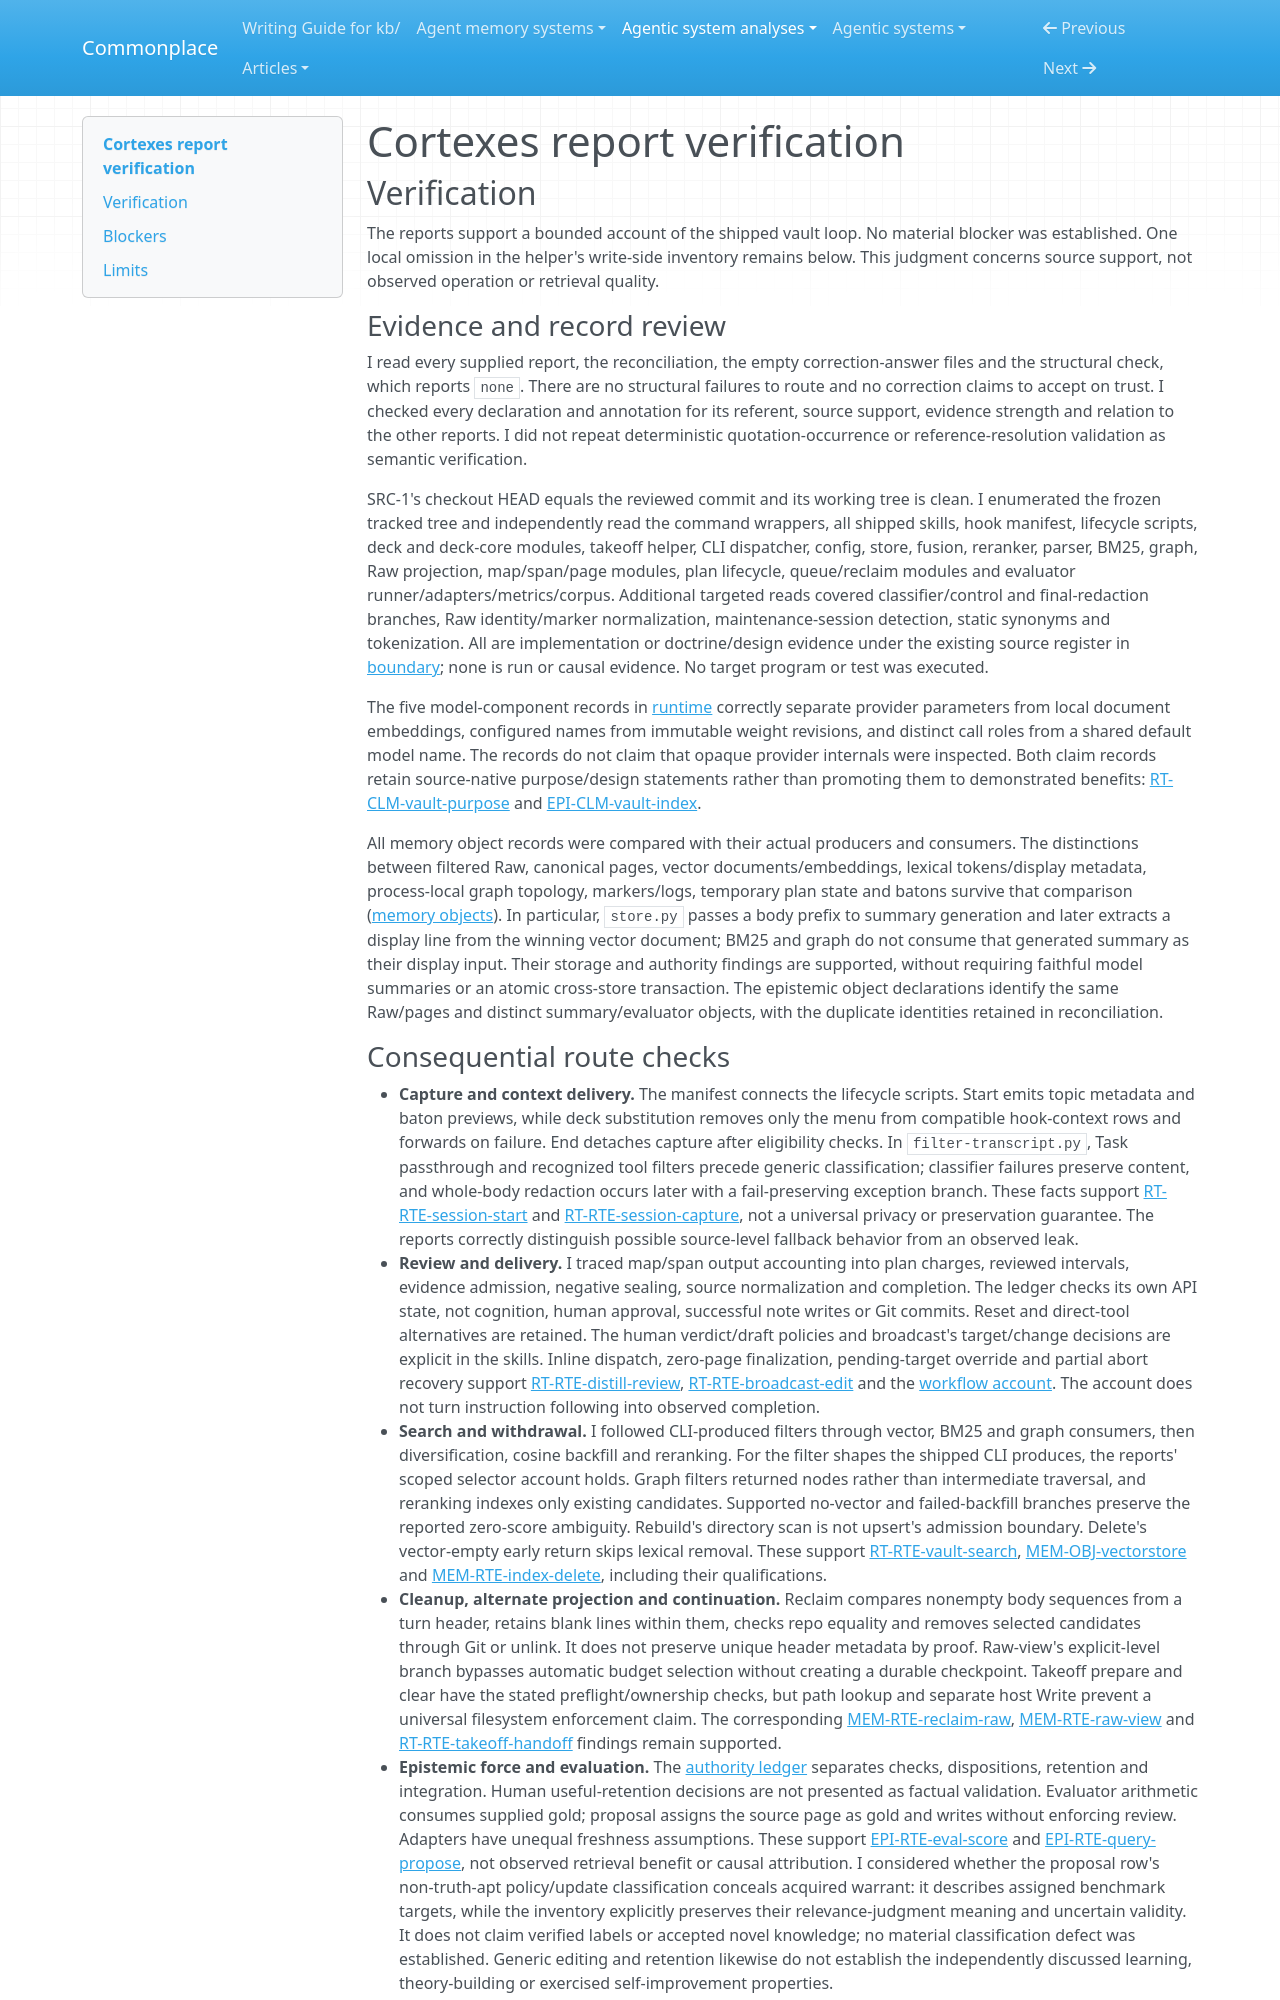

repository: zby/commonplace · page: agentic-system-analyses/retained/xbluesky--cortexes/report-verification/index.html · generator: mkdocs

---
type: agentic-system-analyses/types/agentic-system-verification.md
description: "Independent report verification of Cortexes capture, vault maintenance, retrieval and evaluation at the frozen commit."
run-id: AAS-2026-11-08-cortexes-af94078f2405-01
reviewed-boundary: "2b8e79f0099203e0453147b708346349952bb963"
---

# Cortexes report verification

## Verification

The reports support a bounded account of the shipped vault loop. No material blocker was established. One local omission in the helper's write-side inventory remains below. This judgment concerns source support, not observed operation or retrieval quality.

### Evidence and record review

I read every supplied report, the reconciliation, the empty correction-answer files and the structural check, which reports `none`. There are no structural failures to route and no correction claims to accept on trust. I checked every declaration and annotation for its referent, source support, evidence strength and relation to the other reports. I did not repeat deterministic quotation-occurrence or reference-resolution validation as semantic verification.

SRC-1's checkout HEAD equals the reviewed commit and its working tree is clean. I enumerated the frozen tracked tree and independently read the command wrappers, all shipped skills, hook manifest, lifecycle scripts, deck and deck-core modules, takeoff helper, CLI dispatcher, config, store, fusion, reranker, parser, BM25, graph, Raw projection, map/span/page modules, plan lifecycle, queue/reclaim modules and evaluator runner/adapters/metrics/corpus. Additional targeted reads covered classifier/control and final-redaction branches, Raw identity/marker normalization, maintenance-session detection, static synonyms and tokenization. All are implementation or doctrine/design evidence under the existing source register in [boundary](boundary.md#source-register); none is run or causal evidence. No target program or test was executed.

The five model-component records in [runtime](runtime.md#components) correctly separate provider parameters from local document embeddings, configured names from immutable weight revisions, and distinct call roles from a shared default model name. The records do not claim that opaque provider internals were inspected. Both claim records retain source-native purpose/design statements rather than promoting them to demonstrated benefits: [RT-CLM-vault-purpose](runtime.md#rt-clm-vault-purpose) and [EPI-CLM-vault-index](epistemic.md#epi-clm-vault-index).

All memory object records were compared with their actual producers and consumers. The distinctions between filtered Raw, canonical pages, vector documents/embeddings, lexical tokens/display metadata, process-local graph topology, markers/logs, temporary plan state and batons survive that comparison ([memory objects](memory.md#operative-objects)). In particular, `store.py` passes a body prefix to summary generation and later extracts a display line from the winning vector document; BM25 and graph do not consume that generated summary as their display input. Their storage and authority findings are supported, without requiring faithful model summaries or an atomic cross-store transaction. The epistemic object declarations identify the same Raw/pages and distinct summary/evaluator objects, with the duplicate identities retained in reconciliation.
